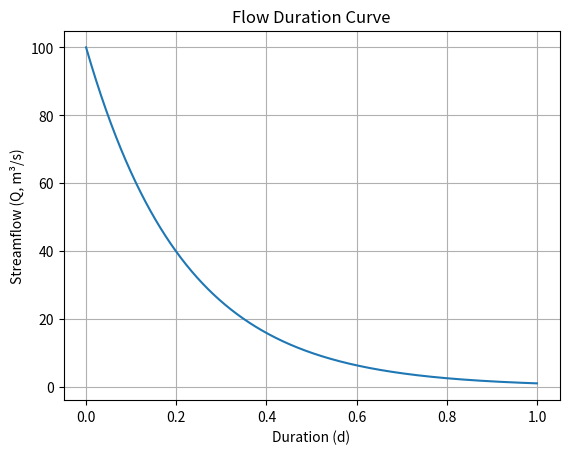
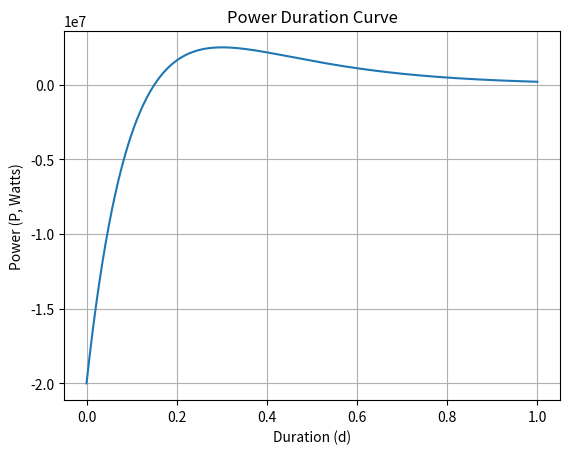

Write Python code to recreate these figures, in order.
# -*- coding: utf-8 -*-
"""
Created on Sat Apr 15 02:06:13 2023

@author: Administrator
"""

import numpy as np
import matplotlib.pyplot as plt

Q0 = 100
Qmin = 1
Qmax = 50
Pmax = 2.5e6
durations = np.linspace(0, 1, 1000)

Q = Q0 * np.exp(-np.log(Q0 / Qmin) * durations)
P = (4 * Pmax / Qmax) * Q - (4 * Pmax / Qmax**2) * Q**2

plt.figure()
plt.plot(durations, Q, label='Flow Duration Curve')
plt.xlabel('Duration (d)')
plt.ylabel('Streamflow (Q, m³/s)')
plt.title('Flow Duration Curve')
plt.grid()
plt.show()

plt.figure()
plt.plot(durations, P, label='Power Duration Curve')
plt.xlabel('Duration (d)')
plt.ylabel('Power (P, Watts)')
plt.title('Power Duration Curve')
plt.grid()
plt.show()

mean_flow = np.trapz(Q, durations)
total_power = np.trapz(P, durations) * 24 * 365 / 1e3  # Convert to kWh

print(f"Mean flow: {mean_flow} m³/s")
print(f"Total power generated over the year: {total_power} kWh")

OMR = 200000  # Operations and maintenance costs ($/year)
r = 0.03  # Interest rate (3%)
n = 50  # Lifetime of the power plant (years)
electricity_price = 0.05  # $/kWh

CRF_n = r * (1 + r)**n / ((1 + r)**n - 1)
annual_income = total_power * electricity_price

# TAC = CRF_n * C0 + OMR
# The plant is feasible if the annual income equals the total annual cost:
# annual_income = TAC

C0 = (annual_income - OMR) / CRF_n

print(f"Construction cost at which the plant would be feasible: ${C0:.2f}")
